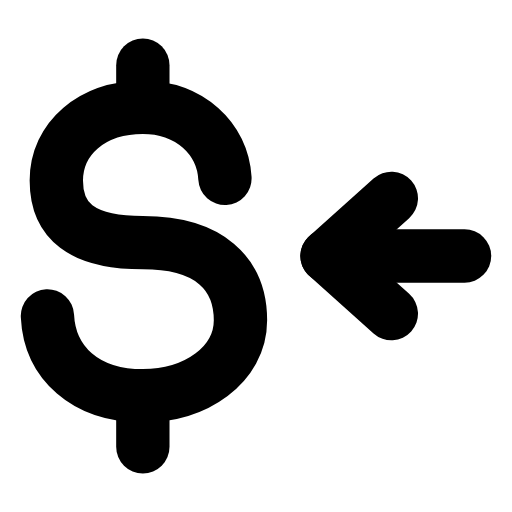
t = 0.00 s
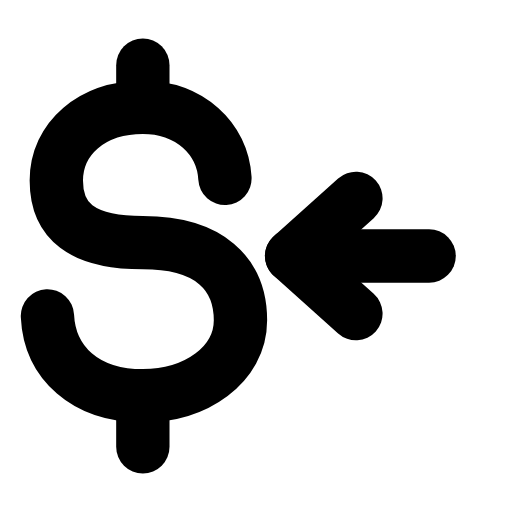
t = 0.24 s
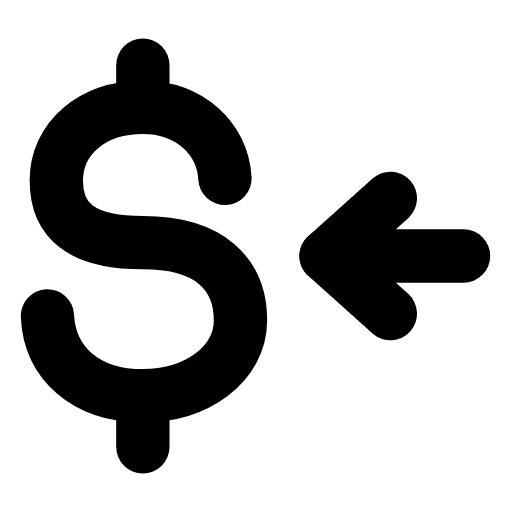
t = 0.47 s
t = 0.68 s: frame unchanged from t = 0.00 s, image omitted
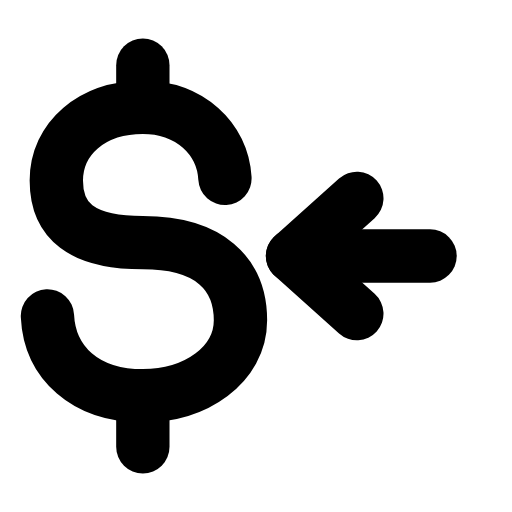
t = 0.95 s
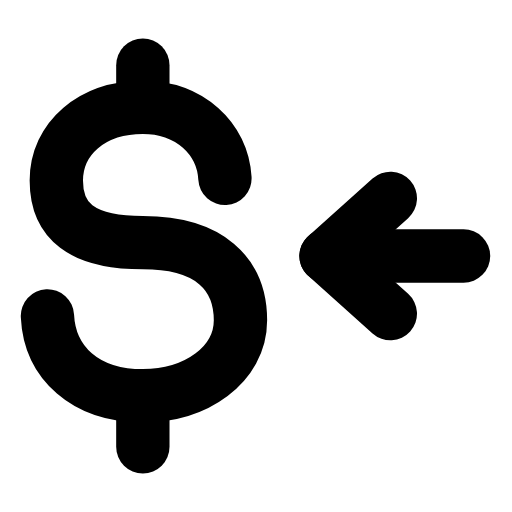
t = 1.16 s

The animated SVG that drew these frames (rendered in a browser with its animation timeline set to each time). Animation: 1 SMIL element (animateTransform=1); one cycle of 1.40 s, repeats indefinitely.

<svg xmlns="http://www.w3.org/2000/svg" width="24" height="24" viewBox="0 0 24 24" fill="none"><g transform="translate(-0.48 -0.48) scale(1.04)"><path stroke="currentColor" stroke-width="2.404" stroke-linecap="round" stroke-linejoin="round" fill="none" d="M10.6 8.5C10.5 6.7 9 5.3 6.9 5.3C4.6 5.3 3 6.7 3 8.6C3 10.4 4.1 11.4 6.9 11.4C9.9 11.4 11.3 12.8 11.3 14.9C11.3 16.9 9.3 18.3 6.9 18.3C4.3 18.3 2.7 16.8 2.6 14.7"></path><line stroke="currentColor" stroke-width="2.404" stroke-linecap="round" stroke-linejoin="round" fill="none" x1="6.9" y1="3.4" x2="6.9" y2="4.8"></line><line stroke="currentColor" stroke-width="2.404" stroke-linecap="round" stroke-linejoin="round" fill="none" x1="6.9" y1="19.2" x2="6.9" y2="20.6"></line><g><animateTransform attributeName="transform" type="translate" values="0 0;-1.6 0;0 0;0 0;-1.6 0;0 0;0 0" keyTimes="0;0.225;0.45;0.6;0.75;0.9;1" dur="1.4s" repeatCount="indefinite" calcMode="spline" keySplines="0.16 1 0.3 1;0.16 1 0.3 1;0.16 1 0.3 1;0.16 1 0.3 1;0.16 1 0.3 1;0.16 1 0.3 1"/><line stroke="currentColor" stroke-width="2.404" stroke-linecap="round" stroke-linejoin="round" fill="none" x1="21.4" y1="12" x2="15.2" y2="12"></line><path stroke="currentColor" stroke-width="2.404" stroke-linecap="round" stroke-linejoin="round" fill="none" d="M18.1 9.4L15.2 12L18.1 14.6"></path></g></g></svg>
